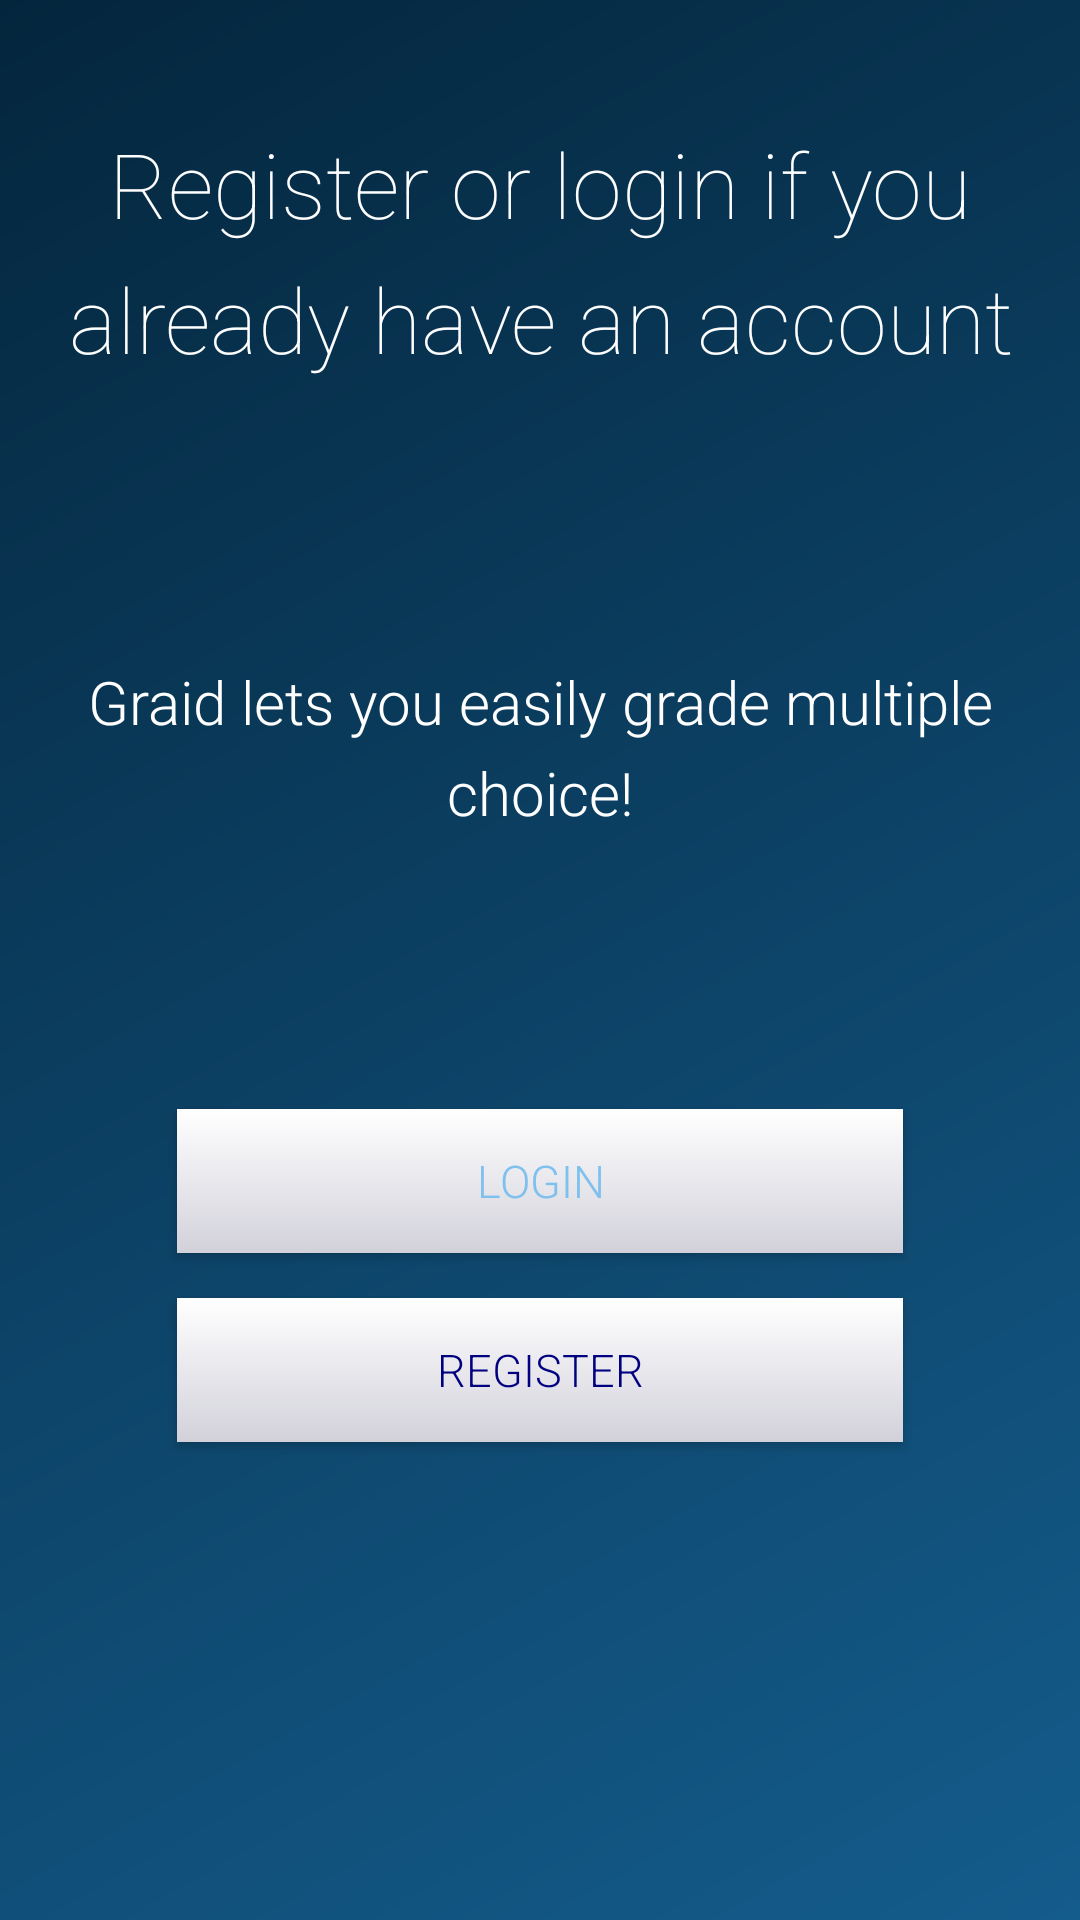

Produce the Android XML layout that renders to this screen, including the resource entries it uses.
<!-- AndroidManifest.xml: application theme AppTheme -->
<!-- res/layout/activity2_layout.xml -->
<?xml version="1.0" encoding="utf-8"?>

<RelativeLayout xmlns:android="http://schemas.android.com/apk/res/android"
    android:layout_width="match_parent"
    android:gravity="center_horizontal"
    android:background="@drawable/gradient"
    android:layout_height="match_parent"
    android:orientation="vertical">

    <TextView
        android:layout_width="wrap_content"
        android:layout_height="wrap_content"
        android:text="Register or login if you already have an account"
        android:textSize="30sp"
        android:textColor="#ffffff"
        android:id="@+id/loginregister"
        android:gravity="center"
        android:lineSpacingMultiplier="1.25"
        android:fontFamily="sans-serif-thin"
        android:layout_gravity="center_horizontal"
        android:layout_marginTop="41dp"
        android:layout_alignParentTop="true"
        android:layout_alignParentLeft="true"
        android:layout_alignParentStart="true" />

    <TextView
        android:layout_width="wrap_content"
        android:layout_height="wrap_content"
        android:text="Graid lets you easily grade multiple choice!"
        android:textSize="20sp"
        android:textColor="#ffffff"
        android:id="@+id/textView2"
        android:gravity="center"
        android:fontFamily="sans-serif-light"
        android:lineSpacingMultiplier="1.25"
        android:layout_marginTop="94dp"
        android:layout_below="@+id/loginregister"
        android:layout_centerHorizontal="true" />

    <Button
        android:layout_width="242dp"
        android:layout_height="wrap_content"
        android:text="Login"
        android:textColor="@color/backgroundColor"
        android:id="@+id/button2"
        android:background="@drawable/buttons"
        android:layout_gravity="center_horizontal"
        android:onClick="openLogin"
        android:fontFamily="sans-serif-light"
        android:textSize="15sp"
        android:layout_below="@+id/textView2"
        android:layout_centerHorizontal="true"
        android:layout_marginTop="92dp"
        android:layout_marginBottom="15dp" />

    <Button
        android:layout_width="242dp"
        android:layout_height="wrap_content"
        android:text="Register"
        android:textSize="15sp"
        android:textColor="@color/colorAccent"
        android:id="@+id/button3"
        android:background="@drawable/buttons"
        android:layout_gravity="center_horizontal"
        android:onClick="openRegister"
        android:fontFamily="sans-serif-light"
        android:layout_below="@+id/button2"
        android:layout_centerHorizontal="true" />
</RelativeLayout>
<!-- resources referenced by this layout -->
<resources>
  <color name="backgroundColor">#7EC0EE</color>
  <color name="colorAccent">#000080</color>
  <!-- drawable buttons (drawable) -->
  <?xml version="1.0" encoding="utf-8" ?>
  
  <selector xmlns:android="http://schemas.android.com/apk/res/android">
      
      <item android:state_focused="false" android:state_selected="false" android:state_pressed="false" android:drawable="@drawable/button_unfocused" />
      <item android:state_focused="false" android:state_selected="true" android:state_pressed="false" android:drawable="@drawable/button_unfocused" />
      
      <item android:state_focused="true" android:state_selected="false" android:state_pressed="false" android:drawable="@drawable/button_focus" />
      <item android:state_focused="true" android:state_selected="true" android:state_pressed="false" android:drawable="@drawable/button_focus" />
      
      <item android:state_pressed="true" android:drawable="@drawable/button_press" />
  </selector>
  <!-- drawable gradient (drawable) -->
  <?xml version="1.0" encoding="utf-8"?>
  <shape xmlns:android="http://schemas.android.com/apk/res/android"
      android:shape="rectangle">
      <gradient
          android:startColor="#145c8c"
          android:endColor="#04263d"
          android:angle="135"/>
  </shape>
  <style name="AppTheme" parent="Base.Theme.AppCompat.Light.DarkActionBar">
          
          <item name="colorPrimary">@color/colorPrimary</item>
          <item name="colorPrimaryDark">@color/colorPrimaryDark</item>
          <item name="colorAccent">@color/colorAccent</item>
          <item name="android:textColorPrimary">@color/primary_text_material_light</item>
      </style>
  <!-- drawable button_unfocused (drawable) -->
  <?xml version="1.0" encoding="utf-8"?>
  
  <shape xmlns:android="http://schemas.android.com/apk/res/android" android:shape="rectangle">
      <stroke android:width="0dp" android:color="#FF404040" />
      <corners android:radius="0dp" />
      <gradient android:startColor="#d2d1da" android:centerColor="#e8e8ed" android:endColor="#ffffff" android:angle="90" />
  </shape>
  <!-- drawable button_focus (drawable) -->
  <?xml version="1.0" encoding="utf-8"?>
  
  <shape xmlns:android="http://schemas.android.com/apk/res/android" android:shape="rectangle">
      <stroke android:width="0dp" android:color="#FF404040" />
      <corners android:radius="0dp" />
      <gradient android:startColor="#d2d1da" android:centerColor="#e8e8ed" android:endColor="#ffffff" android:angle="90" />
  </shape>
  <!-- drawable button_press (drawable) -->
  <?xml version="1.0" encoding="utf-8"?>
  
  <shape xmlns:android="http://schemas.android.com/apk/res/android" android:shape="rectangle">
      <stroke android:width="0dp" android:color="#FF404040" />
      <corners android:radius="0dp" />
      <gradient android:startColor="#adaeb7" android:centerColor="#b7b8bc" android:endColor="#c1bcbc" android:angle="90" />
  </shape>
  <color name="colorPrimary">#7EC0EE</color>
  <color name="colorPrimaryDark">#1C6BA0</color>
  <color name="primary_text_material_light">#ffffff</color>
</resources>
